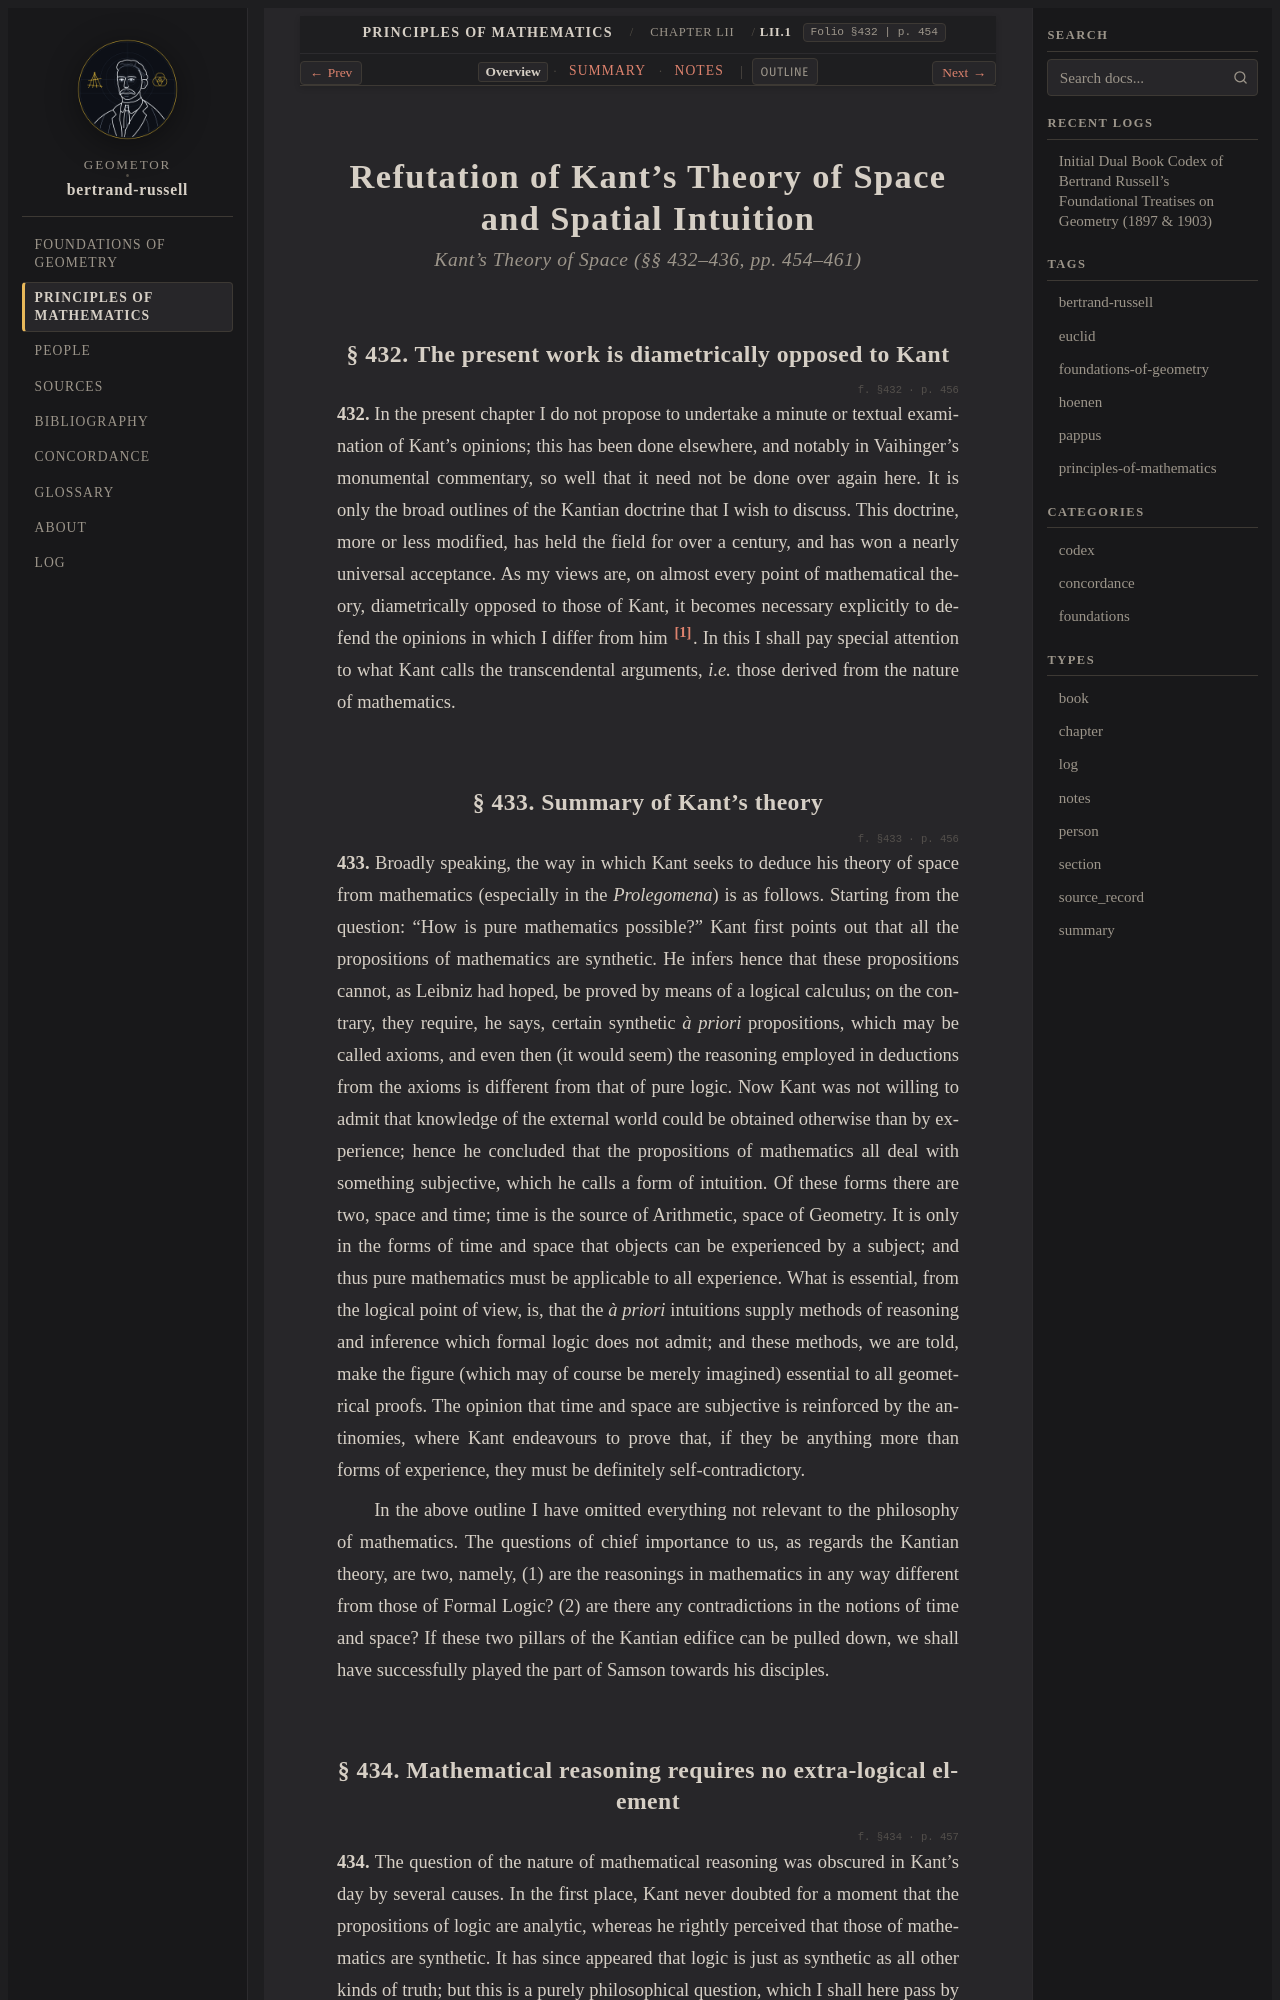

repository: geometor/bertrand-russell · page: principles_of_mathematics/ch_52/sec_01/index.html · generator: sphinx

:layout: book
:type: section
:order: 1
:canonical_id: LII.1
:folio: §432
:page: 454
:title: Refutation of Kant's Theory of Space and Spatial Intuition

.. _pom-ch-52-kant:
.. _pom-ch-52-kant-en:
.. _pom-ch-52:
.. _pom-ch-52-en:
.. _pom-ch_52-sec_01-en:

.. folio:: §432
   :page: 454

Refutation of Kant's Theory of Space and Spatial Intuition
==========================================================

.. rubric:: Kant's Theory of Space (§§ 432–436, pp. 454–461)

.. _pom-432:

§ 432. The present work is diametrically opposed to Kant
--------------------------------------------------------

.. folio:: §432
   :page: p. 456

.. _pom-p456:

**432.** In the present chapter I do not propose to undertake a minute or textual examination of Kant’s opinions; this has been done elsewhere, and notably in Vaihinger’s monumental commentary, so well that it need not be done over again here. It is only the broad outlines of the Kantian doctrine that I wish to discuss. This doctrine, more or less modified, has held the field for over a century, and has won a nearly universal acceptance. As my views are, on almost every point of mathematical theory, diametrically opposed to those of Kant, it becomes necessary explicitly to defend the opinions in which I differ from him [#pom_fn456_1]_. In this I shall pay special attention to what Kant calls the transcendental arguments, *i.e.* those derived from the nature of mathematics.

.. _pom-433:

§ 433. Summary of Kant’s theory
-------------------------------

.. folio:: §433
   :page: p. 456

.. _pom-p457:

**433.** Broadly speaking, the way in which Kant seeks to deduce his theory of space from mathematics (especially in the *Prolegomena*) is as follows. Starting from the question: “How is pure mathematics possible?” Kant first points out that all the propositions of mathematics are synthetic. He infers hence that these propositions cannot, as Leibniz had hoped, be proved by means of a logical calculus; on the contrary, they require, he says, certain synthetic *à priori* propositions, which may be called axioms, and even then (it would seem) the reasoning employed in deductions from the axioms is different from that of pure logic. Now Kant was not willing to admit that knowledge of the external world could be obtained otherwise than by experience; hence he concluded that the propositions of mathematics all deal with something subjective, which he calls a form of intuition. Of these forms there are two, space and time; time is the source of Arithmetic, space of Geometry. It is only in the forms of time and space that objects can be experienced by a subject; and thus pure mathematics must be applicable to all experience. What is essential, from the logical point of view, is, that the *à priori* intuitions supply methods of reasoning and inference which formal logic does not admit; and these methods, we are told, make the figure (which may of course be merely imagined) essential to all geometrical proofs. The opinion that time and space are subjective is reinforced by the antinomies, where Kant endeavours to prove that, if they be anything more than forms of experience, they must be definitely self-contradictory.

In the above outline I have omitted everything not relevant to the philosophy of mathematics. The questions of chief importance to us, as regards the Kantian theory, are two, namely, (1) are the reasonings in mathematics in any way different from those of Formal Logic? (2) are there any contradictions in the notions of time and space? If these two pillars of the Kantian edifice can be pulled down, we shall have successfully played the part of Samson towards his disciples.

.. _pom-434:
